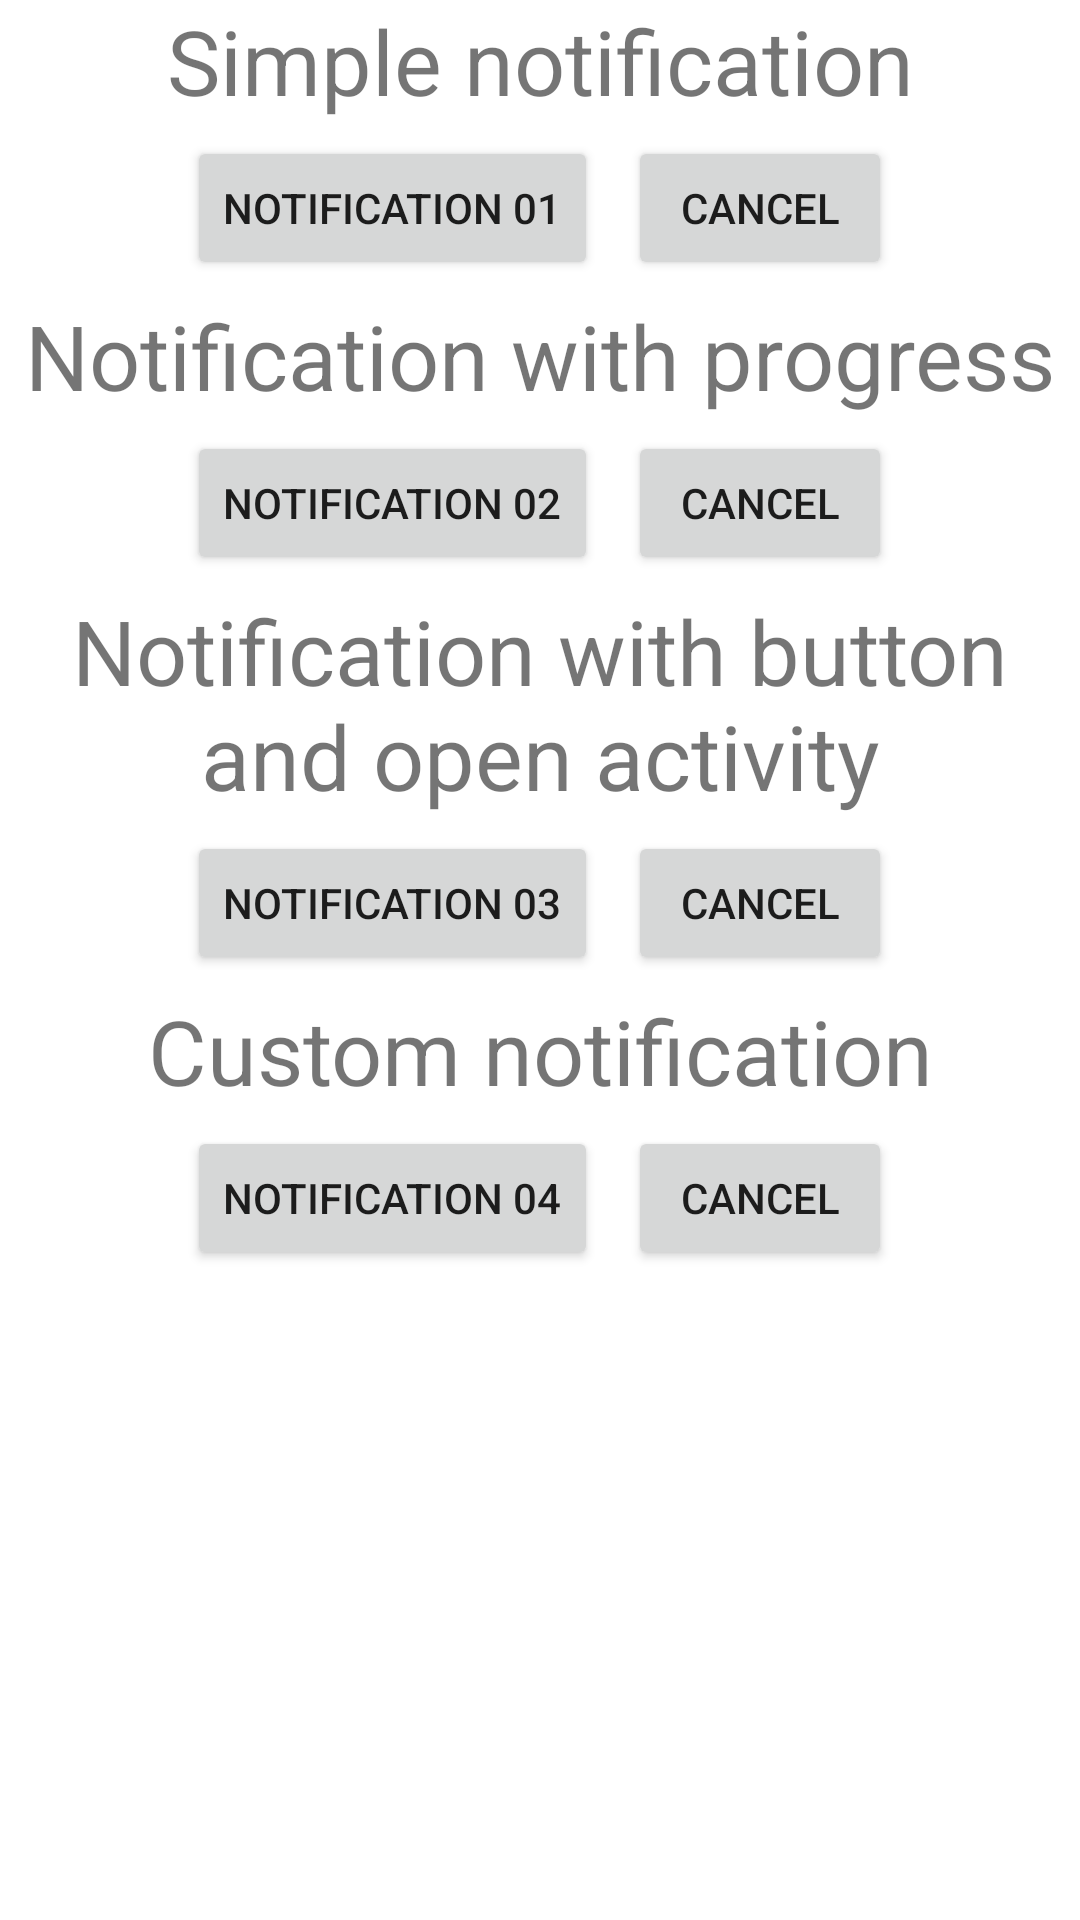

Produce the Android XML layout that renders to this screen, including the resource entries it uses.
<!-- AndroidManifest.xml: application theme AppTheme -->
<!-- res/layout/activity_notifications.xml -->
<?xml version="1.0" encoding="utf-8"?>
<LinearLayout xmlns:android="http://schemas.android.com/apk/res/android"
    xmlns:app="http://schemas.android.com/apk/res-auto"
    xmlns:tools="http://schemas.android.com/tools"
    android:layout_width="match_parent"
    android:layout_height="match_parent"
    tools:context=".notifications.NotificationsActivity"
    android:orientation="vertical"
    android:gravity="center_horizontal"
    >

    <TextView
        android:layout_width="match_parent"
        android:layout_height="wrap_content"
        android:text="Simple notification"
        android:textSize="30sp"
        android:gravity="center"/>

    <LinearLayout
        android:layout_width="match_parent"
        android:layout_height="wrap_content"
        android:orientation="horizontal"
        android:gravity="center">
        <Button
            android:id="@+id/buttonSimpleNotification"
            android:layout_width="wrap_content"
            android:layout_height="wrap_content"
            android:text="Notification 01"
            android:layout_margin="5dp"
            android:onClick="onClick"
            />
        <Button
            android:id="@+id/buttonSimpleNotificationCancel"
            android:layout_width="wrap_content"
            android:layout_height="wrap_content"
            android:text="Cancel"
            android:onClick="onClick"
            android:layout_margin="5dp"/>
    </LinearLayout>

    <TextView
        android:layout_width="match_parent"
        android:layout_height="wrap_content"
        android:text="Notification with progress"
        android:textSize="30sp"
        android:gravity="center"/>

    <LinearLayout
        android:layout_width="match_parent"
        android:layout_height="wrap_content"
        android:orientation="horizontal"
        android:gravity="center">
        <Button
            android:id="@+id/buttonNotificationWithProgress"
            android:layout_width="wrap_content"
            android:layout_height="wrap_content"
            android:text="Notification 02"
            android:layout_margin="5dp"
            android:onClick="onClick"
            />
        <Button
            android:id="@+id/buttonNotificationWithProgressCancel"
            android:layout_width="wrap_content"
            android:layout_height="wrap_content"
            android:text="Cancel"
            android:onClick="onClick"
            android:layout_margin="5dp"/>
    </LinearLayout>

    <TextView
        android:layout_width="match_parent"
        android:layout_height="wrap_content"
        android:text="Notification with button and open activity"
        android:textSize="30sp"
        android:gravity="center"/>

    <LinearLayout
        android:layout_width="match_parent"
        android:layout_height="wrap_content"
        android:orientation="horizontal"
        android:gravity="center">
        <Button
            android:id="@+id/buttonNotificationWithButton"
            android:layout_width="wrap_content"
            android:layout_height="wrap_content"
            android:text="Notification 03"
            android:layout_margin="5dp"
            android:onClick="onClick"
            />
        <Button
            android:id="@+id/buttonNotificationWithButtonCancel"
            android:layout_width="wrap_content"
            android:layout_height="wrap_content"
            android:text="Cancel"
            android:onClick="onClick"
            android:layout_margin="5dp"/>
    </LinearLayout>

    <TextView
        android:layout_width="match_parent"
        android:layout_height="wrap_content"
        android:text="Custom notification"
        android:textSize="30sp"
        android:gravity="center"/>

    <LinearLayout
        android:layout_width="match_parent"
        android:layout_height="wrap_content"
        android:orientation="horizontal"
        android:gravity="center">
        <Button
            android:id="@+id/buttonCustomNotification"
            android:layout_width="wrap_content"
            android:layout_height="wrap_content"
            android:text="Notification 04"
            android:layout_margin="5dp"
            android:onClick="onClick"
            />
        <Button
            android:id="@+id/buttonCustomNotificationCancel"
            android:layout_width="wrap_content"
            android:layout_height="wrap_content"
            android:text="Cancel"
            android:onClick="onClick"
            android:layout_margin="5dp"/>
    </LinearLayout>
</LinearLayout>
<!-- resources referenced by this layout -->
<resources>
  <style name="AppTheme" parent="Theme.MaterialComponents.Light">
          
          <item name="colorPrimary">@color/colorPrimary</item>
          <item name="colorPrimaryDark">@color/colorPrimaryDark</item>
          <item name="colorAccent">@color/colorAccent</item>
      </style>
  <color name="colorPrimary">#008577</color>
  <color name="colorPrimaryDark">#00574B</color>
  <color name="colorAccent">#D81B60</color>
</resources>
